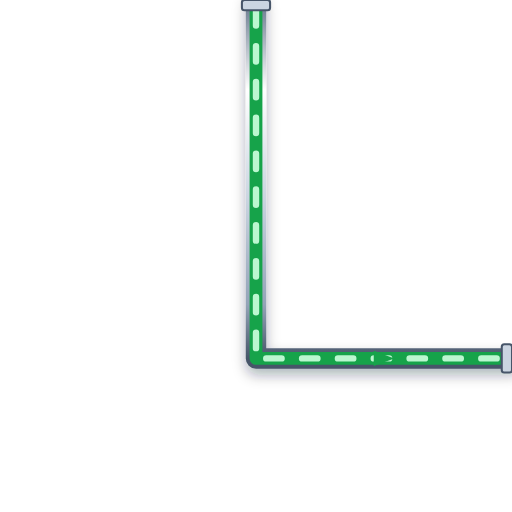
t = 0.00 s
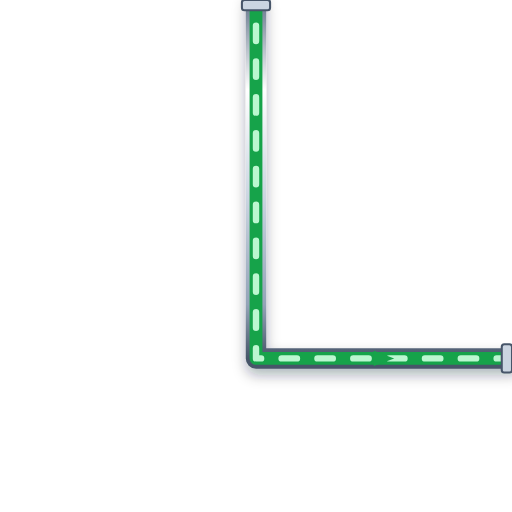
t = 0.20 s
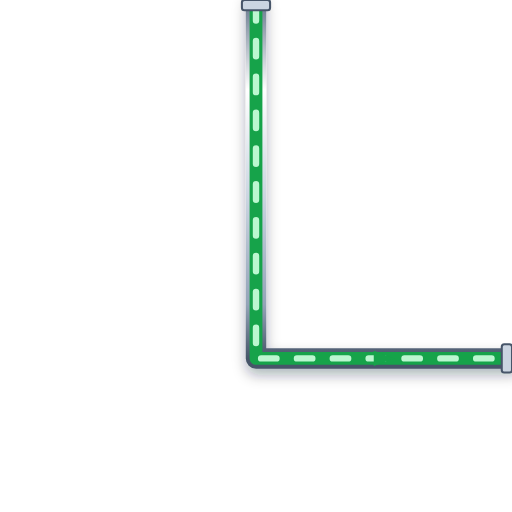
t = 0.40 s
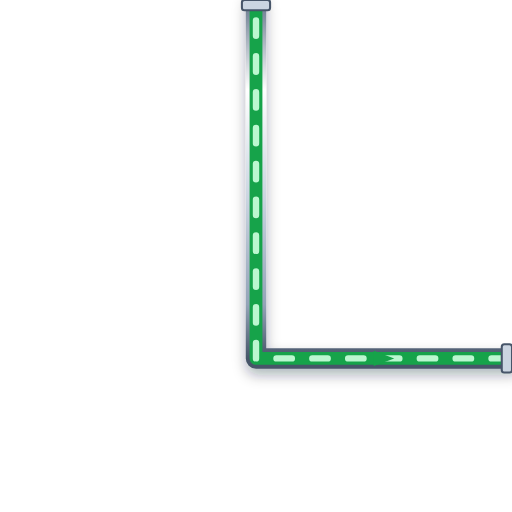
t = 0.60 s

The animated SVG that drew these frames (rendered in a browser with its animation timeline set to each time). Animation: 1 CSS @keyframes rule; one cycle of 0.80 s, repeats indefinitely.

<svg xmlns="http://www.w3.org/2000/svg" viewBox="0 0 200 200" width="200" height="200">
  <defs>
    <style>
      @keyframes p-flow-anim {
        from { stroke-dashoffset: 24; } to { stroke-dashoffset: 0; }
      }
      .anim-p-flow {
        stroke-dasharray: 6 8;
        animation: p-flow-anim 0.8s linear infinite;
      }
    </style>
    <filter id="ssPipeShadow" x="-15%" y="-15%" width="130%" height="130%">
      <feDropShadow dx="0" dy="2.5" stdDeviation="2.5" flood-color="#0f172a" flood-opacity="0.32" />
    </filter>
    <linearGradient id="ssPipeGradH" x1="0%" y1="0%" x2="0%" y2="100%">
      <stop offset="0%" stop-color="#64748b" /><stop offset="25%" stop-color="#ffffff" />
      <stop offset="55%" stop-color="#cbd5e1" /><stop offset="85%" stop-color="#94a3b8" /><stop offset="100%" stop-color="#475569" />
    </linearGradient>
  </defs>

  <!-- Stainless Steel 316 Outer Casing (8px with 3D Drop Shadow) -->
  <path d="M 100 0 L 100 140 L 200 140" stroke="url(#ssPipeGradH)" stroke-width="8" fill="none" stroke-linecap="round" stroke-linejoin="round" filter="url(#ssPipeShadow)"/>

  <!-- Process Fluid Core (5px) -->
  <path d="M 100 0 L 100 140 L 200 140" stroke="#16A34A" stroke-width="5" fill="none" stroke-linecap="round" stroke-linejoin="round"/>

  <!-- Animated Fluid Flow Stream Dashes (2.5px) -->
  <path d="M 100 0 L 100 140 L 200 140" stroke="#BBF7D0" stroke-width="2.5" fill="none" stroke-linejoin="round" stroke-linecap="round" class="anim-p-flow"/>

  <!-- Directional Flow Arrow -->
  <polygon points="146,137 154,140 146,143" fill="#16A34A" />

  <!-- ANSI Flange Connection Collars -->
  <rect x="94.5" y="0" width="11" height="4" rx="1" fill="#cbd5e1" stroke="#475569" stroke-width="0.8"/>
  <rect x="196" y="134.5" width="4" height="11" rx="1" fill="#cbd5e1" stroke="#475569" stroke-width="0.8"/>
</svg>
